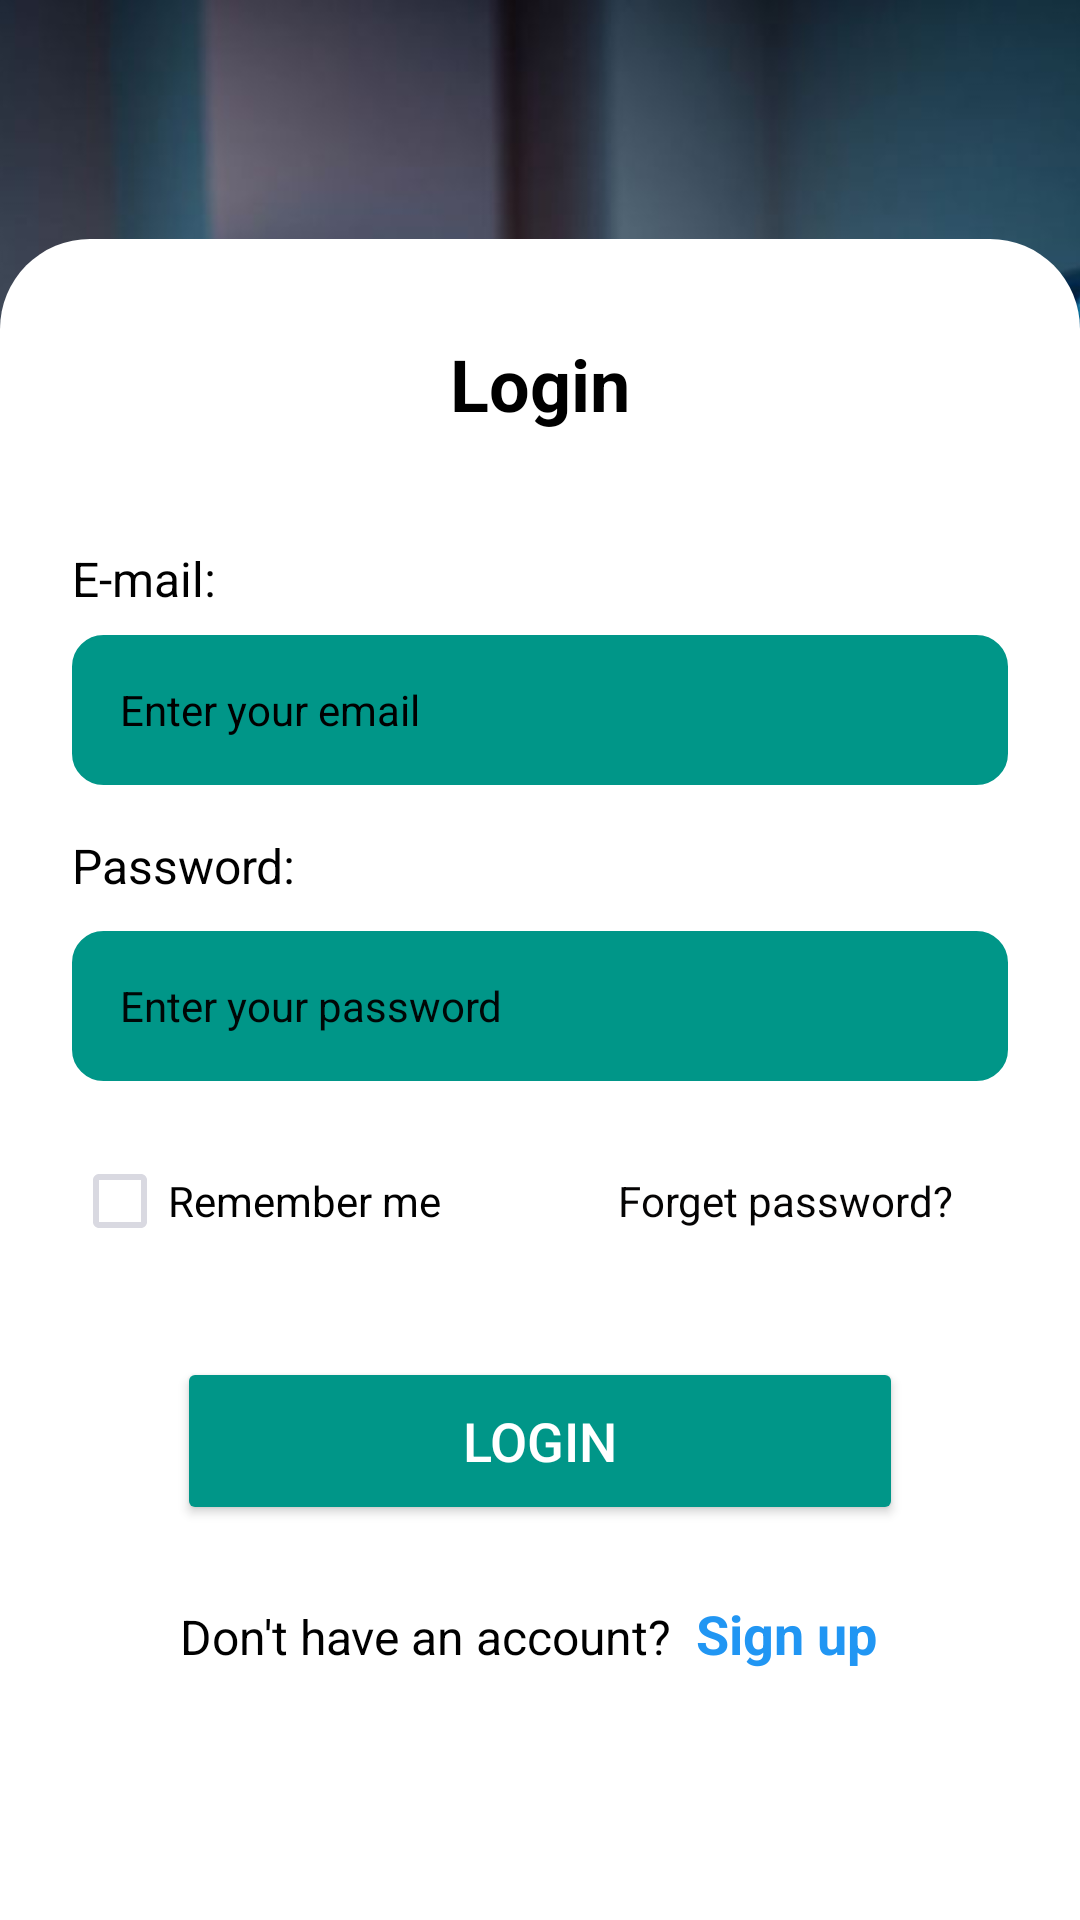

Reconstruct the res/layout file that produces this screen, plus the resources it refers to.
<!-- AndroidManifest.xml: application theme Theme.YourApp -->
<!-- res/layout/activity_login.xml -->
<?xml version="1.0" encoding="utf-8"?>
<RelativeLayout xmlns:android="http://schemas.android.com/apk/res/android"
    xmlns:app="http://schemas.android.com/apk/res-auto"
    xmlns:tools="http://schemas.android.com/tools"
    android:layout_width="match_parent"
    android:layout_height="match_parent"
    tools:context=".LoginActivity">

    <ImageView
        android:id="@+id/backgroundImage"
        android:layout_width="match_parent"
        android:layout_height="3000dp"
        android:contentDescription="Background image of trading charts and coins"
        android:scaleType="centerCrop"
        android:src="@drawable/p2" />

    <RelativeLayout
        android:id="@+id/loginCard"
        android:layout_width="match_parent"
        android:layout_height="580dp"
        android:layout_alignParentBottom="true"
        android:layout_marginBottom="-20dp"
        android:background="@drawable/rounded_white_background"
        android:paddingStart="24dp"
        android:paddingTop="32dp"
        android:paddingEnd="24dp"
        android:paddingBottom="32dp">

        <TextView
            android:id="@+id/tvLoginTitle"
            android:layout_width="wrap_content"
            android:layout_height="wrap_content"
            android:layout_centerHorizontal="true"
            android:layout_marginBottom="32dp"
            android:text="Login"
            android:textColor="@android:color/black"
            android:textSize="24sp"
            android:textStyle="bold" />

        <TextView
            android:id="@+id/tvEmail"
            android:layout_width="wrap_content"
            android:layout_height="wrap_content"
            android:layout_below="@id/tvLoginTitle"
            android:layout_marginTop="6dp"
            android:text="E-mail:"
            android:textColor="@android:color/black"
            android:textSize="16sp" />

        <EditText
            android:id="@+id/etEmail"
            android:layout_width="match_parent"
            android:layout_height="50dp"
            android:layout_below="@id/tvEmail"
            android:layout_marginTop="8dp"
            android:background="@drawable/rounded_edittext_background"
            android:backgroundTint="#009688"
            android:hint="Enter your email"
            android:inputType="textEmailAddress"
            android:paddingStart="16dp"
            android:paddingEnd="16dp"
            android:textColor="@color/white"
            android:textColorHint="#000000"
            android:textSize="14sp" />

        <TextView
            android:id="@+id/tvPassword"
            android:layout_width="wrap_content"
            android:layout_height="wrap_content"
            android:layout_below="@id/etEmail"
            android:layout_marginTop="16dp"
            android:text="Password:"
            android:textColor="@android:color/black"
            android:textSize="16sp" />

        <EditText
            android:id="@+id/etPassword"
            android:layout_width="match_parent"
            android:layout_height="50dp"
            android:layout_below="@id/tvPassword"
            android:layout_marginTop="11dp"
            android:background="@drawable/rounded_edittext_background"
            android:backgroundTint="#009688"
            android:hint="Enter your password"
            android:inputType="textPassword"
            android:paddingStart="16dp"
            android:paddingEnd="16dp"
            android:textColor="@color/white"
            android:textColorHint="#F3000000"
            android:textSize="14sp" />

        <LinearLayout
            android:id="@+id/layoutRememberForgot"
            android:layout_width="match_parent"
            android:layout_height="wrap_content"
            android:layout_below="@id/etPassword"
            android:layout_marginTop="16dp"
            android:gravity="center_vertical"
            android:orientation="horizontal">

            <CheckBox
                android:id="@+id/cbRememberMe"
                android:layout_width="144dp"
                android:layout_height="wrap_content"
                android:buttonTint="#F7D8D8E0"
                android:text="Remember me"
                android:textColor="@android:color/black" />

            <Space
                android:layout_width="0dp"
                android:layout_height="wrap_content"
                android:layout_weight="1" />

            <TextView
                android:id="@+id/tvForgetPassword"
                android:layout_width="138dp"
                android:layout_height="wrap_content"
                android:clickable="true"
                android:focusable="true"
                android:padding="8dp"
                android:text="Forget password?"
                android:textColor="#050404" />
        </LinearLayout>

        <Button
            android:id="@+id/btnLogin"
            android:layout_width="242dp"
            android:layout_height="wrap_content"
            android:layout_below="@id/layoutRememberForgot"
            android:layout_centerHorizontal="true"
            android:layout_marginTop="28dp"
            android:backgroundTint="#009688"
            android:minHeight="56dp"
            android:text="Login"
            android:textAlignment="center"
            android:textColor="@android:color/white"
            android:textSize="18sp" />

        <LinearLayout
            android:layout_width="wrap_content"
            android:layout_height="wrap_content"
            android:layout_below="@id/btnLogin"
            android:layout_centerHorizontal="true"
            android:layout_marginTop="24dp"
            android:orientation="horizontal">

            <TextView
                android:id="@+id/tvNoAccount"
                android:layout_width="wrap_content"
                android:layout_height="wrap_content"
                android:text="Don't have an account?"
                android:textColor="@android:color/black"
                android:textSize="16sp" />

            <TextView
                android:id="@+id/tvSignUp"
                android:layout_width="76dp"
                android:layout_height="wrap_content"
                android:clickable="true"
                android:focusable="true"
                android:paddingStart="4dp"
                android:text=" Sign up"
                android:textColor="#2196F3"
                android:textSize="18sp"
                android:textStyle="bold" />

        </LinearLayout>

    </RelativeLayout>

</RelativeLayout>
<!-- resources referenced by this layout -->
<resources>
  <color name="white">#FFFFFFFF</color>
  <!-- drawable p2: jpg bitmap (drawable, 107458 bytes) -->
  <!-- drawable rounded_edittext_background (drawable) -->
  <?xml version="1.0" encoding="utf-8"?>
  <shape xmlns:android="http://schemas.android.com/apk/res/android"
      android:shape="rectangle">
      <solid android:color="#F0F0F0" /> <corners android:radius="10dp" />
      <stroke
          android:width="1dp"
          android:color="#E0E0E0" /> </shape>
  <!-- drawable rounded_white_background (drawable) -->
  <?xml version="1.0" encoding="utf-8"?>
  <shape xmlns:android="http://schemas.android.com/apk/res/android"
      android:shape="rectangle">
      <solid android:color="@android:color/white" />
      <corners
          android:topLeftRadius="30dp"
          android:topRightRadius="30dp"
          android:bottomLeftRadius="0dp"
          android:bottomRightRadius="0dp" />
  </shape>
  <style name="Theme.YourApp" parent="Theme.MaterialComponents.DayNight.NoActionBar">
          <item name="colorPrimary">@color/purple_200</item>
          <item name="colorPrimaryVariant">@color/purple_700</item>
          <item name="colorOnPrimary">@color/white</item>
          <item name="colorSecondary">@color/teal_200</item>
          <item name="colorSecondaryVariant">@color/teal_700</item>
          <item name="colorOnSecondary">@color/black</item>
          <item name="android:statusBarColor">?attr/colorPrimaryVariant</item>
      </style>
  <color name="purple_200">#FFBB86FC</color>
  <color name="purple_700">#FF3700B3</color>
  <color name="teal_200">#FF03DAC5</color>
  <color name="teal_700">#FF018786</color>
  <color name="black">#FF000000</color>
</resources>
